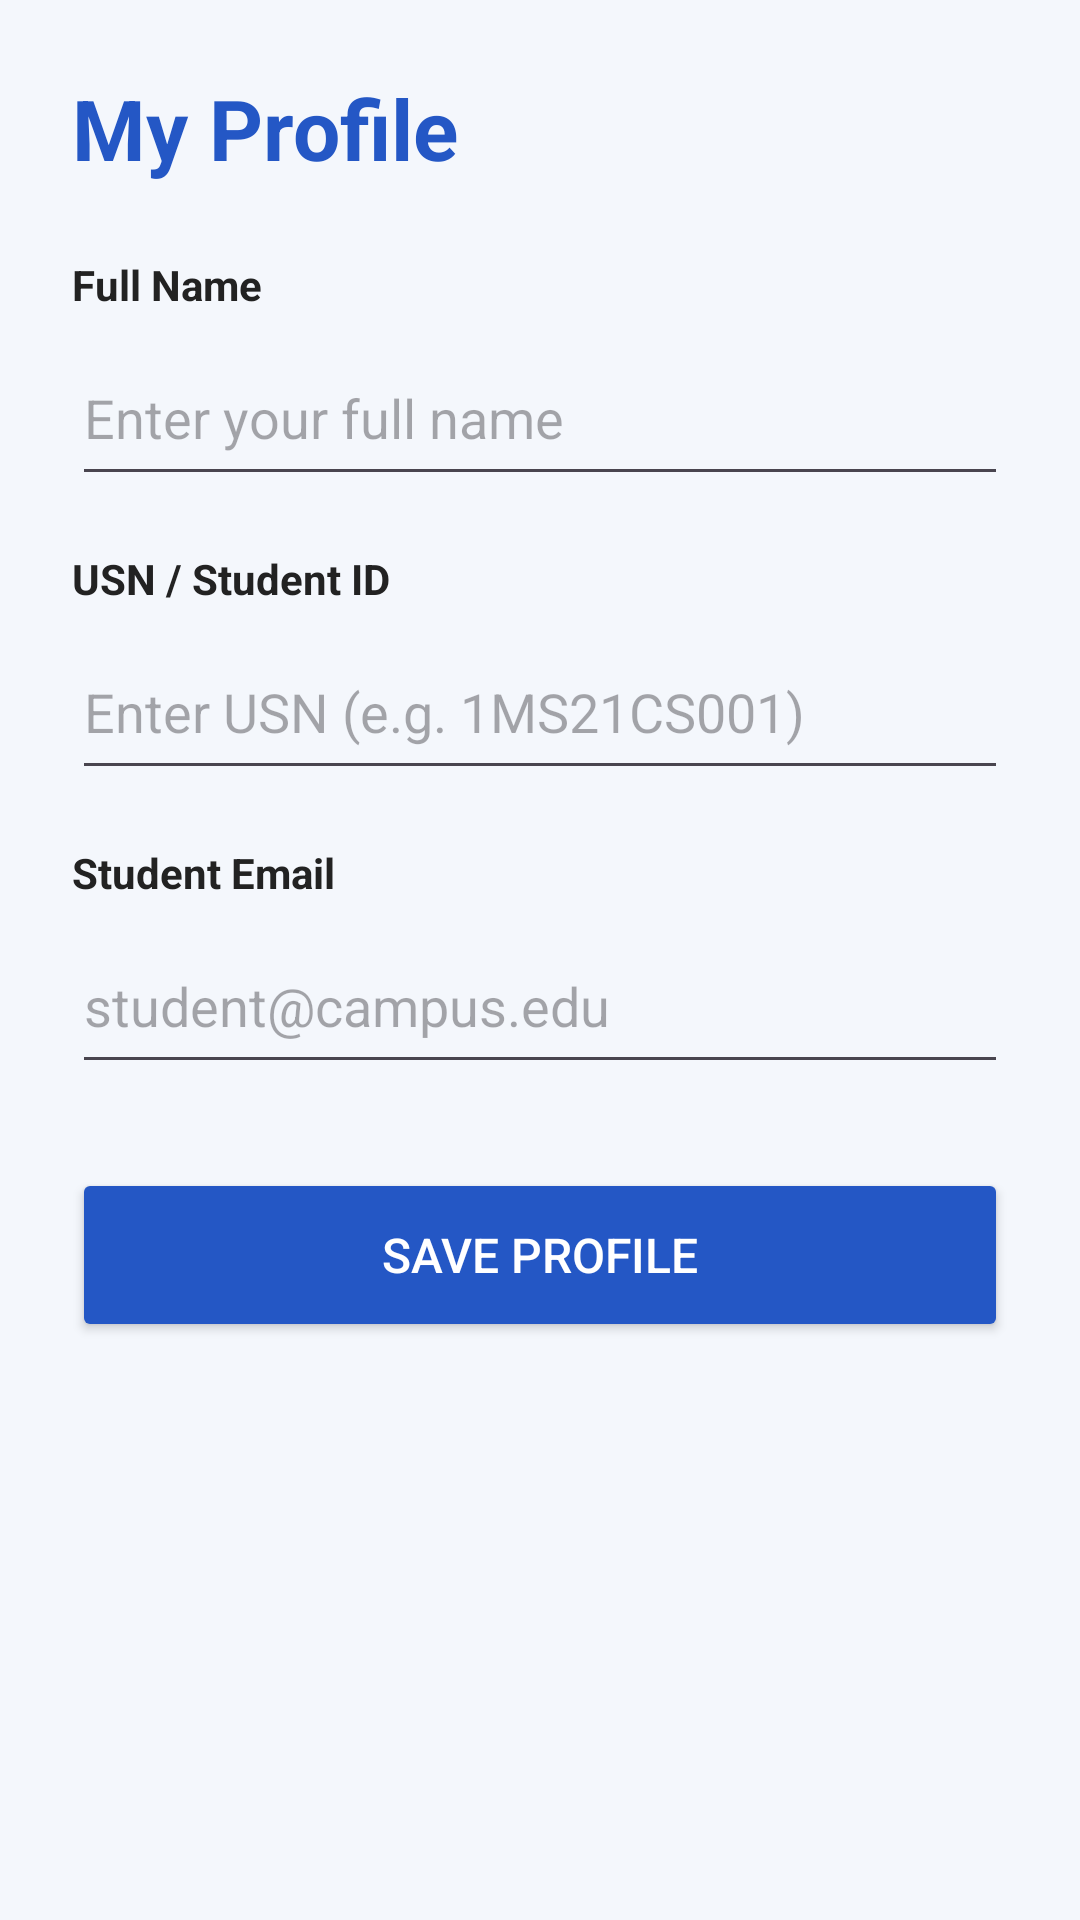

Layout XML and referenced resources for this Android screen:
<!-- AndroidManifest.xml: application theme Theme.CampusLost -->
<!-- res/layout/activity_my_profile.xml -->
<?xml version="1.0" encoding="utf-8"?>
<ScrollView
    xmlns:android="http://schemas.android.com/apk/res/android"
    android:layout_width="match_parent"
    android:layout_height="match_parent"
    android:background="#F4F7FC">

    <LinearLayout
        android:layout_width="match_parent"
        android:layout_height="wrap_content"
        android:orientation="vertical"
        android:padding="24dp">

        <TextView
            android:layout_width="wrap_content"
            android:layout_height="wrap_content"
            android:text="My Profile"
            android:textSize="28sp"
            android:textStyle="bold"
            android:textColor="#2457C5"
            android:layout_marginBottom="24dp"/>

        <TextView
            android:layout_width="wrap_content"
            android:layout_height="wrap_content"
            android:text="Full Name"
            android:textStyle="bold"
            android:textColor="#222222"/>

        <EditText
            android:id="@+id/etStudentName"
            android:layout_width="match_parent"
            android:layout_height="55dp"
            android:hint="Enter your full name"
            android:inputType="textPersonName"
            android:layout_marginTop="6dp"
            android:layout_marginBottom="18dp"/>

        <TextView
            android:layout_width="wrap_content"
            android:layout_height="wrap_content"
            android:text="USN / Student ID"
            android:textStyle="bold"
            android:textColor="#222222"/>

        <EditText
            android:id="@+id/etStudentUsn"
            android:layout_width="match_parent"
            android:layout_height="55dp"
            android:hint="Enter USN (e.g. 1MS21CS001)"
            android:inputType="textCapCharacters"
            android:layout_marginTop="6dp"
            android:layout_marginBottom="18dp"/>

        <TextView
            android:layout_width="wrap_content"
            android:layout_height="wrap_content"
            android:text="Student Email"
            android:textStyle="bold"
            android:textColor="#222222"/>

        <EditText
            android:id="@+id/etStudentEmail"
            android:layout_width="match_parent"
            android:layout_height="55dp"
            android:hint="student@campus.edu"
            android:inputType="textEmailAddress"
            android:layout_marginTop="6dp"
            android:layout_marginBottom="28dp"/>

        <Button
            android:id="@+id/btnSaveProfile"
            android:layout_width="match_parent"
            android:layout_height="58dp"
            android:text="Save Profile"
            android:textSize="16sp"
            android:textColor="#FFFFFF"
            android:backgroundTint="#2457C5"/>

    </LinearLayout>

</ScrollView>
<!-- resources referenced by this layout -->
<resources>
  <style name="Theme.CampusLost" parent="Base.Theme.CampusLost" />
  <style name="Base.Theme.CampusLost" parent="Theme.Material3.DayNight.NoActionBar">
          
          
      </style>
</resources>
